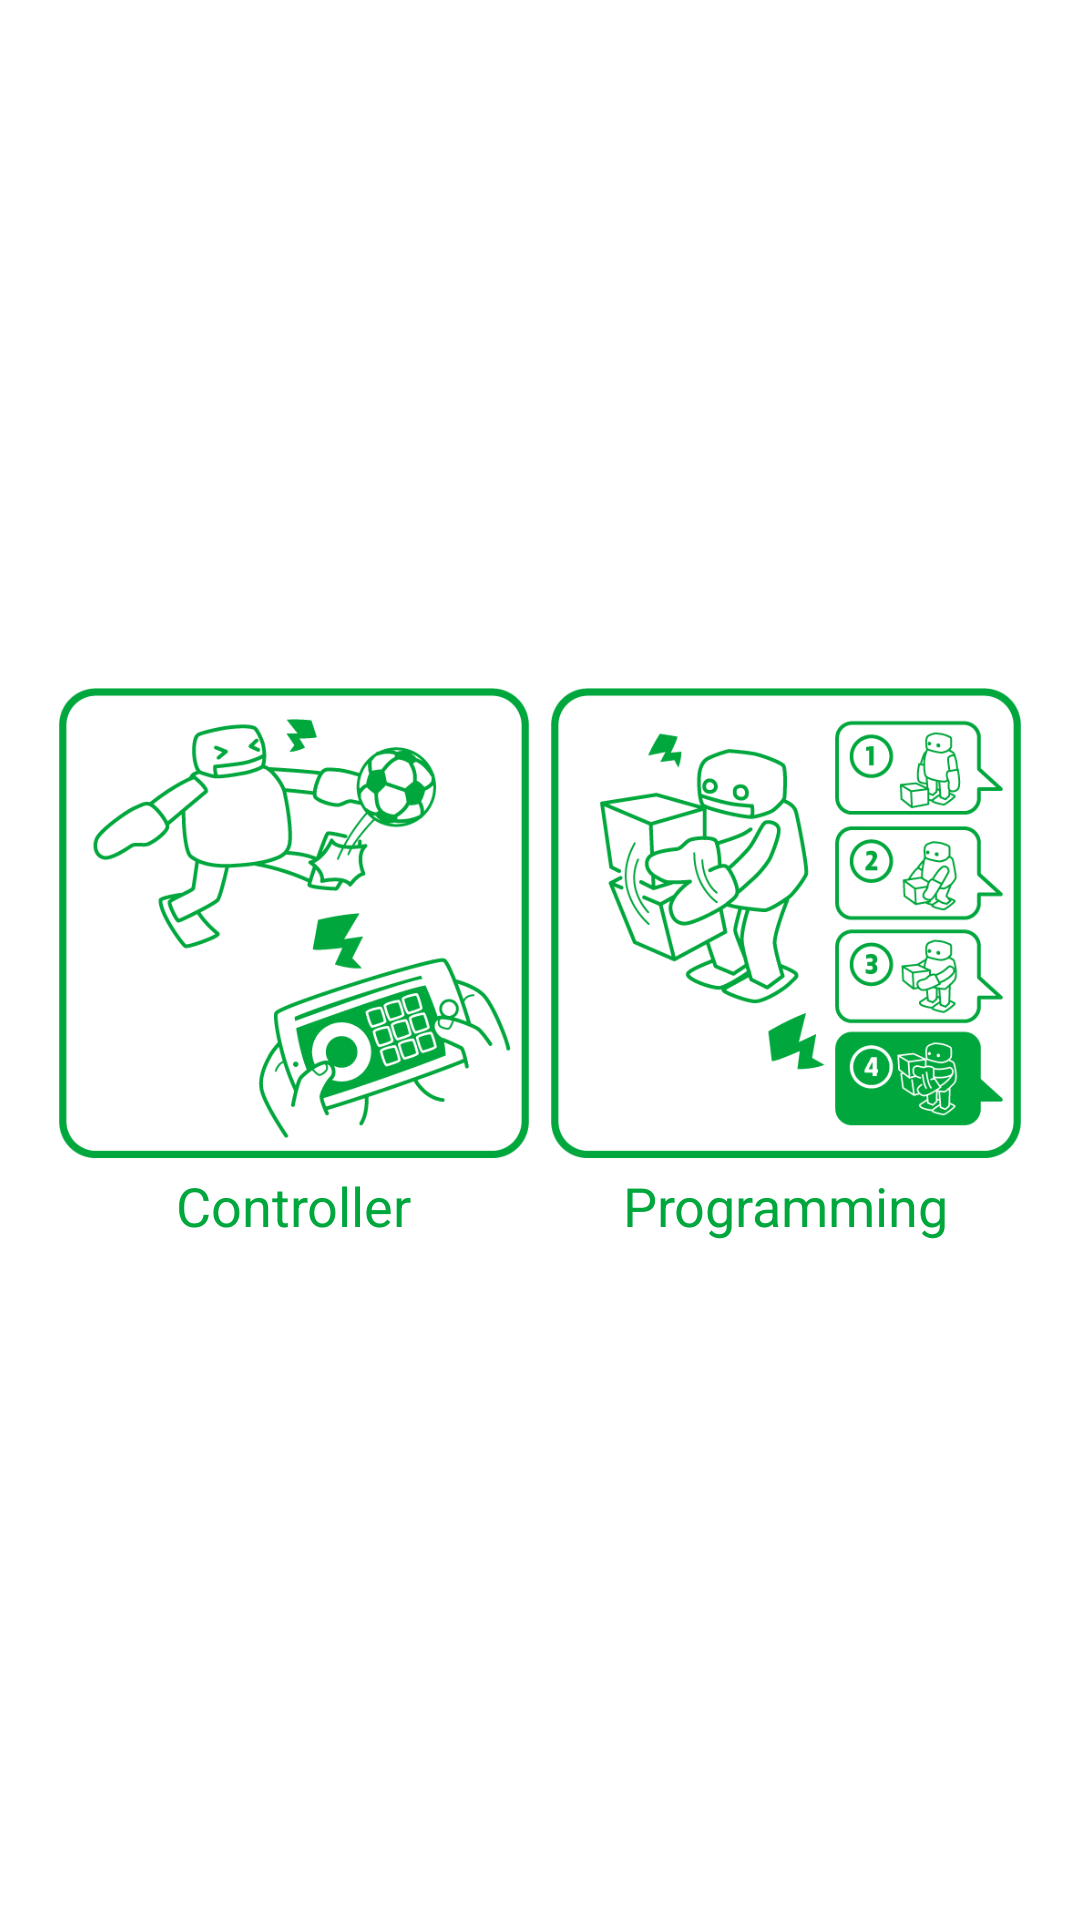

Reconstruct the res/layout file that produces this screen, plus the resources it refers to.
<!-- AndroidManifest.xml: application theme MainTheme -->
<!-- res/layout/activity_initial_screen_white.xml -->
<?xml version="1.0" encoding="utf-8"?>
<RelativeLayout xmlns:android="http://schemas.android.com/apk/res/android"
    xmlns:tools="http://schemas.android.com/tools"
    android:layout_width="match_parent"
    android:layout_height="match_parent"
    android:paddingBottom="@dimen/activity_vertical_margin"
    android:paddingLeft="@dimen/activity_horizontal_margin"
    android:paddingRight="@dimen/activity_horizontal_margin"
    android:paddingTop="@dimen/activity_vertical_margin"
    tools:context="jp.plen.plenconnect2.activities.InitialScreen"
    android:background="@color/plen_white">

    <LinearLayout
        android:orientation="horizontal"
        android:layout_width="match_parent"
        android:layout_height="match_parent"
        android:layout_centerVertical="true"
        android:layout_centerHorizontal="true">

        <LinearLayout
            android:orientation="vertical"
            android:layout_width="wrap_content"
            android:layout_height="wrap_content"
            android:layout_gravity="center_vertical"
            android:layout_weight="0.5">

            <ImageButton
                android:layout_width="wrap_content"
                android:layout_height="wrap_content"
                android:id="@+id/ButtonToController"
                android:adjustViewBounds="true"
                android:src="@drawable/programming_gr"
                android:scaleType="fitCenter"
                android:background="@color/plen_white" />

            <TextView
                android:layout_width="wrap_content"
                android:layout_height="wrap_content"
                android:textAppearance="?android:attr/textAppearanceMedium"
                android:text="@string/joystick_title"
                android:id="@+id/textView"
                android:textColor="@color/plen_green"
                android:layout_gravity="center_horizontal" />
        </LinearLayout>

        <LinearLayout
            android:orientation="vertical"
            android:layout_width="wrap_content"
            android:layout_height="wrap_content"
            android:layout_gravity="center_vertical"
            android:layout_weight="0.5">

            <ImageButton
                android:layout_width="wrap_content"
                android:layout_height="wrap_content"
                android:id="@+id/ButtonToProgramming"
                android:adjustViewBounds="true"
                android:src="@drawable/top_connect_g"
                android:scaleType="fitCenter"
                android:background="@color/plen_white" />

            <TextView
                android:layout_width="wrap_content"
                android:layout_height="wrap_content"
                android:textAppearance="?android:attr/textAppearanceMedium"
                android:text="@string/program_title"
                android:id="@+id/textView2"
                android:textColor="@color/plen_green"
                android:layout_gravity="center_horizontal" />
        </LinearLayout>
    </LinearLayout>
</RelativeLayout>
<!-- resources referenced by this layout -->
<resources>
  <color name="plen_green">#00a73c</color>
  <dimen name="activity_horizontal_margin">16dp</dimen>
  <dimen name="activity_vertical_margin">16dp</dimen>
  <!-- drawable programming_gr: png bitmap (drawable, 30329 bytes) -->
  <!-- drawable top_connect_g: png bitmap (drawable, 37034 bytes) -->
  <string name="joystick_title">Controller</string>
  <string name="program_title">Programming</string>
  <style name="MainTheme" parent="Theme.AppCompat.Light.NoActionBar">
          <item name="colorPrimary">@color/primary</item>
          <item name="colorPrimaryDark">@color/primary_dark</item>
          <item name="android:textColorPrimary">@color/plen_black</item>
          <item name="android:textColorSecondary">@color/plen_black</item>
          <item name="windowActionModeOverlay">false</item>
          <item name="windowNoTitle">true</item>
          <item name="android:windowFullscreen">true</item>
          <item name="android:windowBackground">@color/plen_white</item>
          <item name="android:textColor">@color/plen_black</item>
          <item name="android:activatedBackgroundIndicator">@drawable/activated_background_indicator
          </item>
      </style>
  <!-- drawable activated_background_indicator (drawable) -->
  <?xml version="1.0" encoding="utf-8"?>
  <selector xmlns:android="http://schemas.android.com/apk/res/android">
      <item android:drawable="@color/theme_200" android:state_activated="true"/>
      <item android:drawable="@color/theme_200" android:state_checked="true"/>
      <item android:drawable="@drawable/background_pressed_motion" android:state_pressed="true"/>
      <item android:drawable="@android:color/transparent"/>
  </selector>
  <!-- drawable background_pressed_motion (drawable) -->
  <?xml version="1.0" encoding="utf-8"?>
  <shape xmlns:android="http://schemas.android.com/apk/res/android">
      <solid android:color="@color/theme200"/>
      <corners android:radius="10dp"/>
  </shape>
  <color name="theme200">@color/green200</color>
  <color name="green200">#a5d6a7</color>
</resources>
